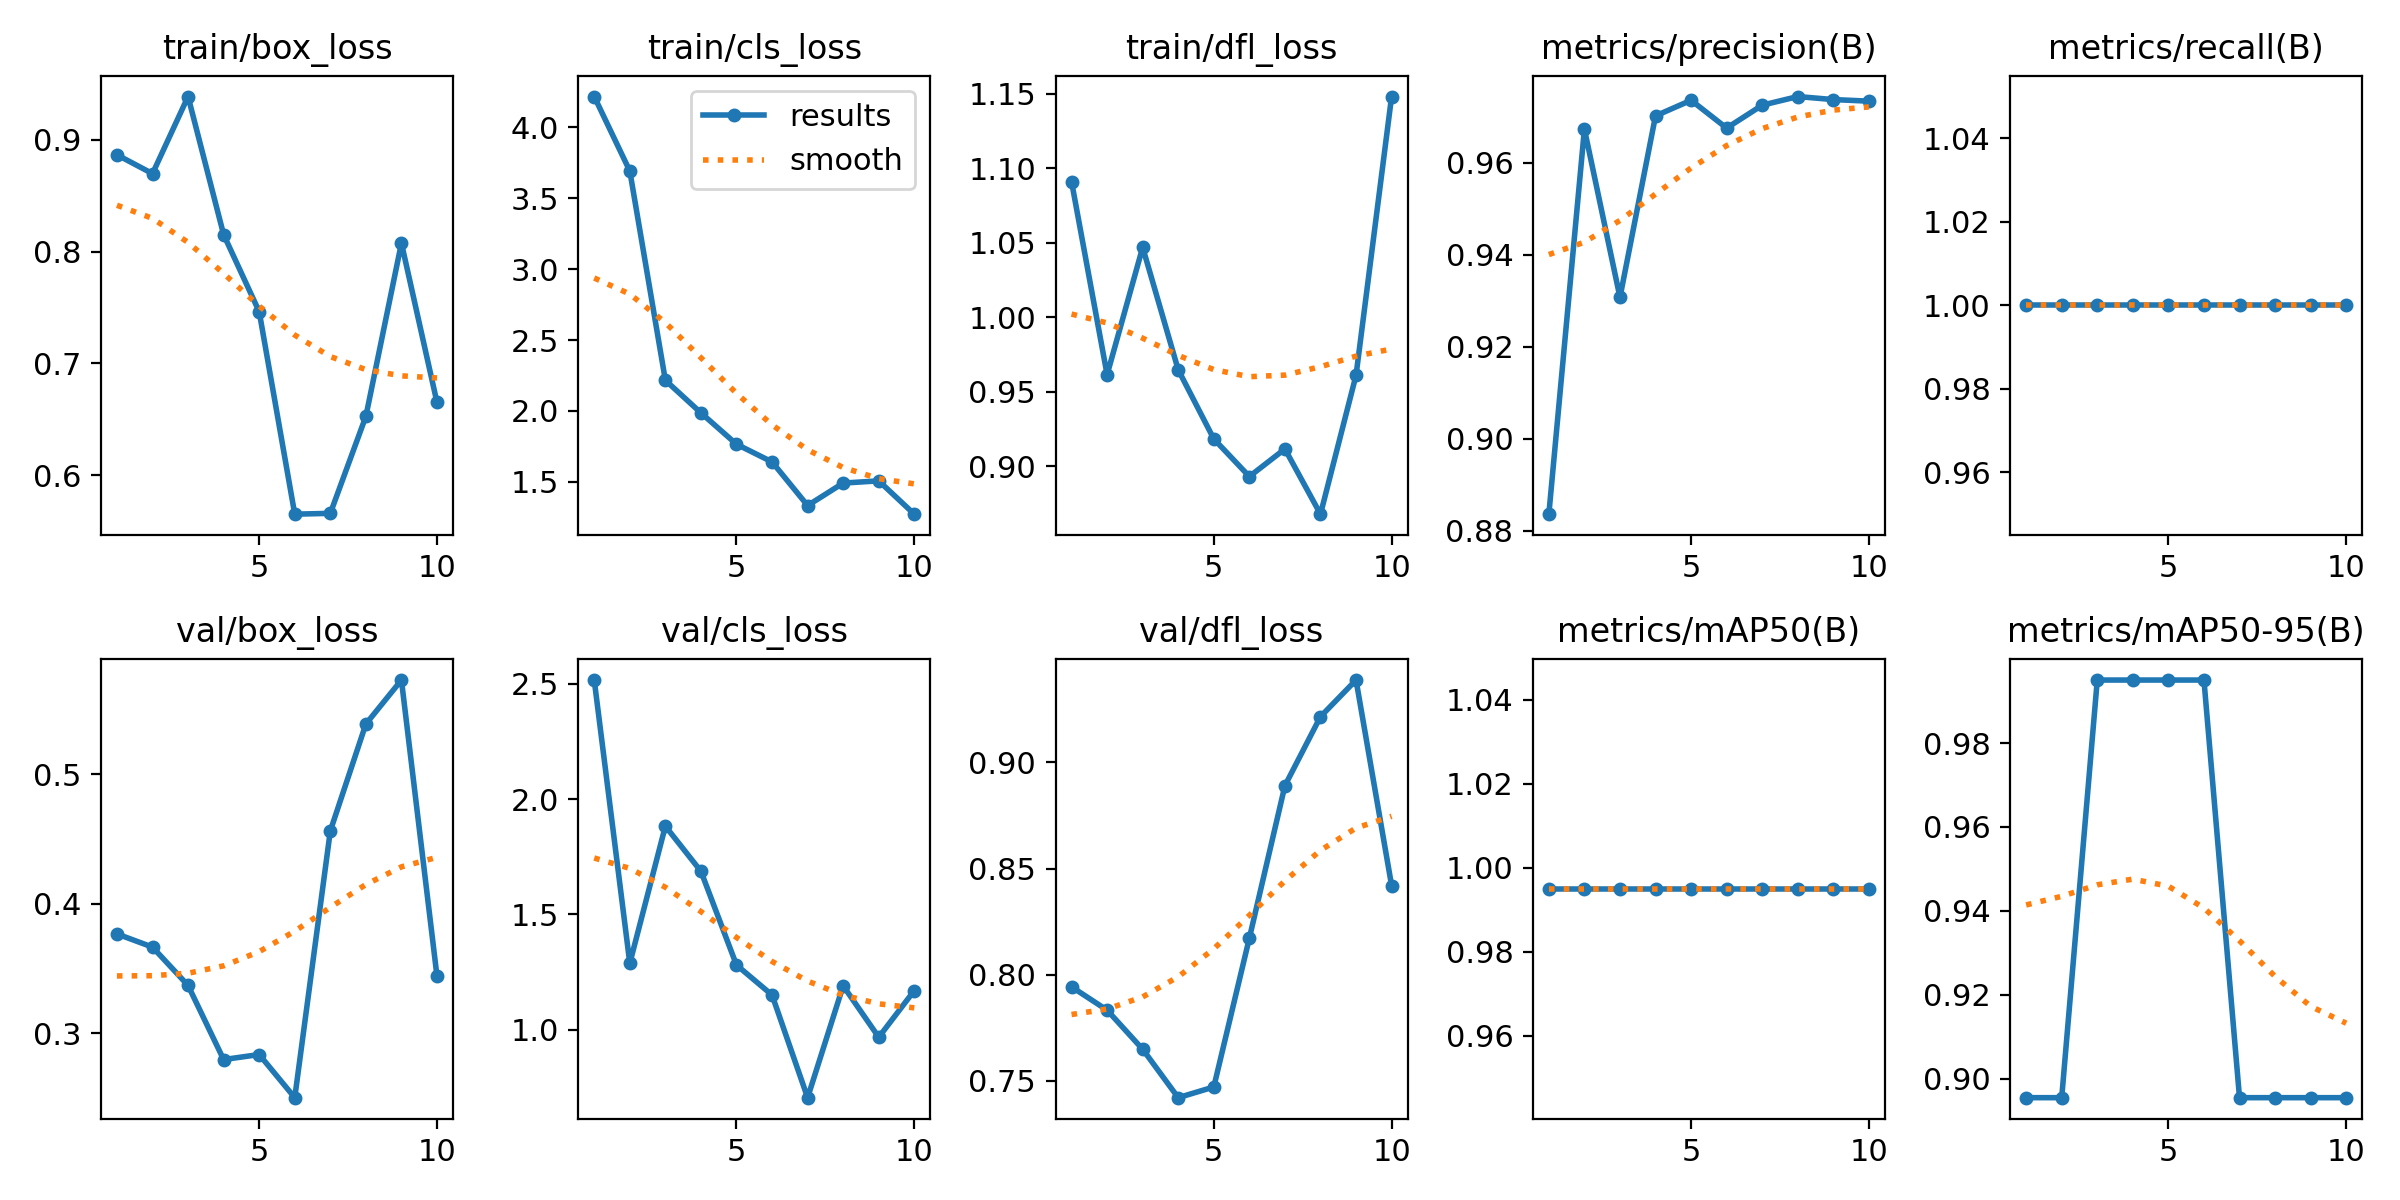

Source data for this figure (header and first rows):
epoch, time, train/box_loss, train/cls_loss, train/dfl_loss, metrics/precision(B), metrics/recall(B), metrics/mAP50(B), metrics/mAP50-95(B), val/box_loss, val/cls_loss, val/dfl_loss, lr/pg0, lr/pg1, lr/pg2
1, 15.83, 0.8865, 4.216, 1.091, 0.8836, 1, 0.995, 0.8955, 0.3766, 2.515, 0.7943, 0, 0, 0
2, 30.86, 0.8697, 3.691, 0.9616, 0.9673, 1, 0.995, 0.8955, 0.3665, 1.289, 0.7833, 1.802e-05, 1.802e-05, 1.802e-05
3, 44.8, 0.9386, 2.216, 1.047, 0.9307, 1, 0.995, 0.995, 0.3368, 1.882, 0.7649, 3.208e-05, 3.208e-05, 3.208e-05
4, 57.56, 0.8151, 1.987, 0.9649, 0.9702, 1, 0.995, 0.995, 0.2796, 1.687, 0.7421, 4.218e-05, 4.218e-05, 4.218e-05
5, 70.35, 0.7462, 1.766, 0.9185, 0.9736, 1, 0.995, 0.995, 0.2835, 1.281, 0.7471, 4.832e-05, 4.832e-05, 4.832e-05
6, 84.91, 0.5651, 1.641, 0.8933, 0.9675, 1, 0.995, 0.995, 0.2502, 1.151, 0.8172, 5.05e-05, 5.05e-05, 5.05e-05
7, 101.5, 0.5658, 1.334, 0.9118, 0.9725, 1, 0.995, 0.8955, 0.4562, 0.7067, 0.889, 4.872e-05, 4.872e-05, 4.872e-05
8, 125.2, 0.6526, 1.492, 0.868, 0.9744, 1, 0.995, 0.8955, 0.5388, 1.191, 0.9215, 4.298e-05, 4.298e-05, 4.298e-05
9, 145.3, 0.8075, 1.508, 0.9612, 0.9737, 1, 0.995, 0.8955, 0.5727, 0.9685, 0.9388, 3.328e-05, 3.328e-05, 3.328e-05
10, 165.2, 0.665, 1.273, 1.148, 0.9734, 1, 0.995, 0.8955, 0.3439, 1.17, 0.842, 1.962e-05, 1.962e-05, 1.962e-05
